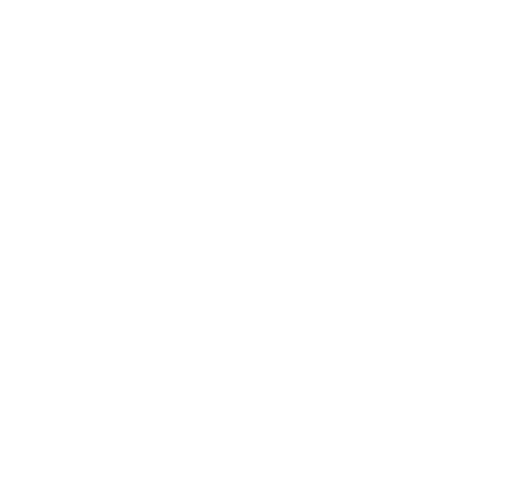
t = 0.00 s
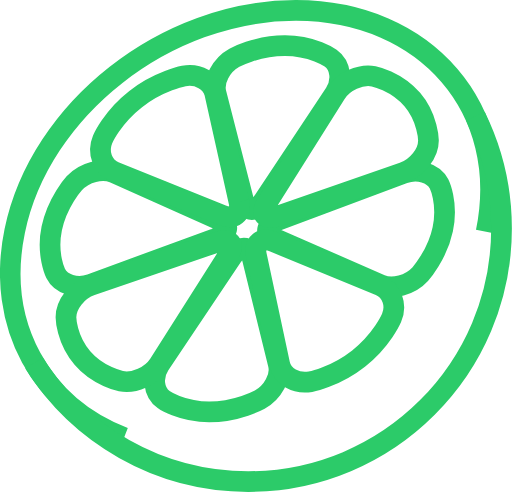
t = 0.75 s
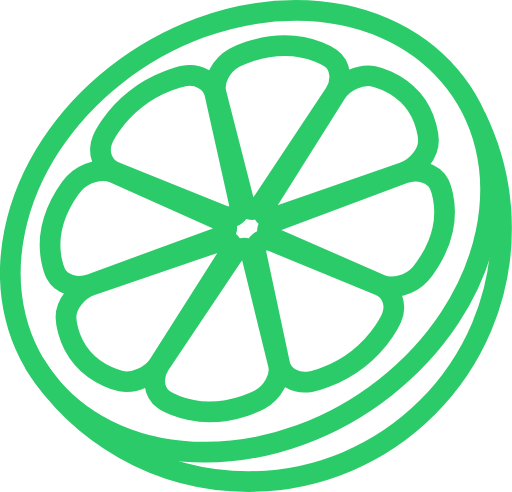
t = 1.50 s
t = 2.25 s: frame unchanged from t = 1.50 s, image omitted

The animated SVG that drew these frames (rendered in a browser with its animation timeline set to each time). Animation: 1 CSS @keyframes rule; one cycle of 3.00 s, repeats indefinitely.

<?xml version="1.0" encoding="utf-8"?>
<!-- Generator: Adobe Illustrator 21.0.2, SVG Export Plug-In . SVG Version: 6.00 Build 0)  -->
<svg version="1.1" id="Layer_1" xmlns="http://www.w3.org/2000/svg" xmlns:xlink="http://www.w3.org/1999/xlink" x="0px" y="0px"
	 width="395.8px" height="380.2px" viewBox="0 0 395.8 380.2" style="enable-background:new 0 0 395.8 380.2;" xml:space="preserve"
	>
<style type="text/css">
 @keyframes lineGrow{
	 to{
		 stroke-dashoffset:0;
	}
 }
	.st0{
		fill:none;
		stroke:#2CCB69;
		stroke-width:16;
		stroke-miterlimit:10;
		stroke-dasharray: 2000;
		stroke-dashoffset: 2000;
		animation: lineGrow 3s infinite ease-out;
	}
</style>
<g>
	<g>
		<path class="st0" d="M375.8,179.1C395.3,84.8,329.6,8.2,228.9,8C128.3,7.8,30.9,84.1,11.4,178.4s46.3,170.9,146.9,171.1
			S356.3,273.3,375.8,179.1z"/>
		<g>
			<path class="st0" d="M203.9,154.9c-6.2,9.4-13.2,9.4-15.6,0L167,71.8c-2.4-9.3,4-21.6,14.2-27.2c0,0,17.3-9.5,39.2-9.4
				c21.5,0,35.2,9.7,35.2,9.7c7.9,5.6,9.4,17.8,3.2,27.2L203.9,154.9z"/>
			<path class="st0" d="M194.8,198.7c-2.3-9.4-9.3-9.4-15.6-0.1l-55.7,83c-6.3,9.3-4.9,21.6,3,27.2c0,0,13.3,9.5,35.2,9.6
				c21.5,0,39.1-9.5,39.1-9.5c10.2-5.6,16.7-17.8,14.4-27.1L194.8,198.7z"/>
			<path class="st0" d="M212.9,184.5c-9.2-4-7.8-10.6,3-14.6L312,134c10.8-4,23.1-0.4,27.4,8.1c0,0,7.2,14.4,2.9,34.9
				c-4.2,20.1-17.4,34.8-17.4,34.8c-7.7,8.5-21.5,12.2-30.7,8.2L212.9,184.5z"/>
			<path class="st0" d="M166.2,184.4c10.8-4,12.2-10.6,3.1-14.6l-81.2-36.2c-9.1-4.1-22.9-0.5-30.7,8c0,0-13.1,14.3-17.4,34.9
				c-4.2,20.1,3,34.8,3,34.8c4.2,8.5,16.5,12.3,27.3,8.3L166.2,184.4z"/>
			<path class="st0" d="M184.7,155.8c2.1,9.5-3.8,14.1-13.1,10.4l-83-33.4c-9.3-3.8-13.5-15-9.3-25c0,0,7.1-16.9,25.6-31.3
				c18.1-14.2,37.2-17.8,37.2-17.8c11.1-2.1,21.8,4,23.9,13.4L184.7,155.8z"/>
			<path class="st0" d="M211.4,186.8c-9.3-3.8-15.2,0.8-13.2,10.3l18,84.3c2,9.5,12.7,15.6,23.8,13.6c0,0,18.7-3.4,37.2-17.9
				c18.1-14.2,25.5-31.4,25.5-31.4c4.3-10,0.2-21.2-9.1-25.1L211.4,186.8z"/>
			<path class="st0" d="M215.5,166.8c-10.9,3.8-14.9-0.9-8.9-10.3l52.9-84.1c5.9-9.5,19.2-15.5,29.4-13.5c0,0,17.3,3.5,29.8,18
				c12.2,14.3,12.5,31.4,12.5,31.4c0.2,10-8.6,21.2-19.5,25L215.5,166.8z"/>
			<path class="st0" d="M176.1,197.7c6-9.4,2-14.1-8.8-10.4l-96.7,33.1c-10.9,3.7-19.7,14.9-19.6,24.9c0,0,0.2,16.9,12.7,31.4
				c12.2,14.3,29.8,17.9,29.8,17.9c10.2,2.1,23.5-3.9,29.5-13.3L176.1,197.7z"/>
		</g>
	</g>
	<g>
		<path class="st0" d="M26.3,280.6c34.6,55,95.9,91.6,165.7,91.6c108.1,0,195.7-87.6,195.7-195.7c0-31.1-7.3-60.5-20.2-86.7"/>
	</g>
</g>
</svg>
